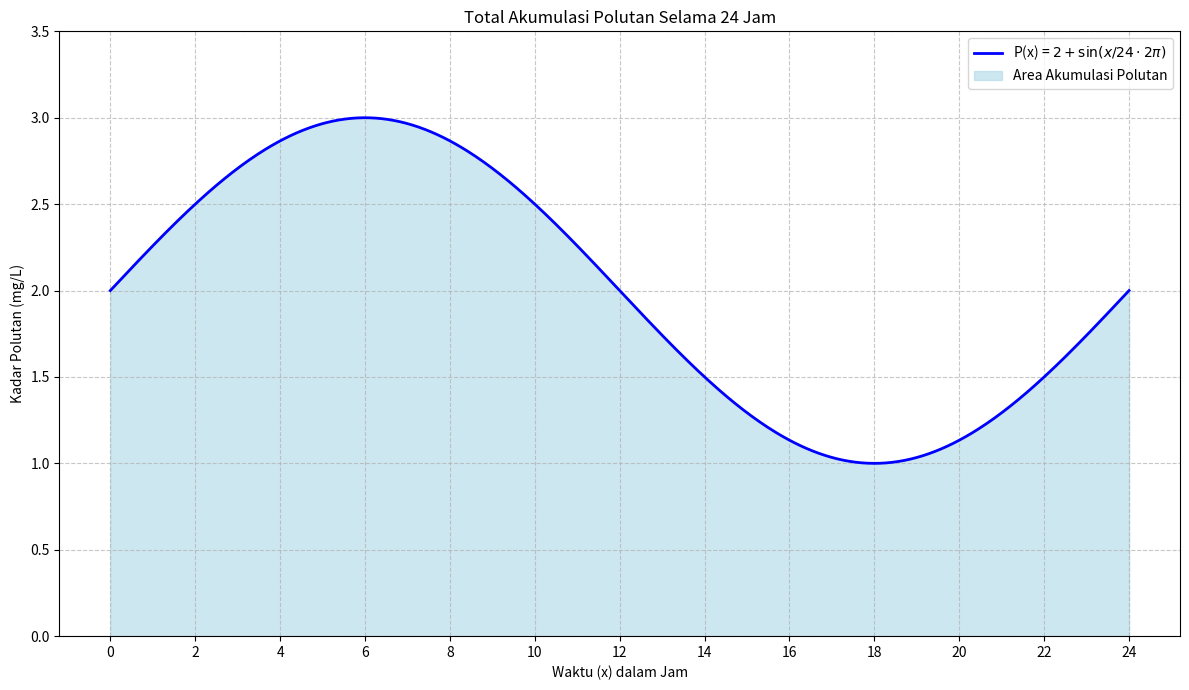

Recreate this plot in Python.
import numpy as np
import matplotlib.pyplot as plt

# definisi fungsi polutan P(x) - Dikoreksi ke P(x) agar konsisten dengan plotting
def P(x):
    """
    Fungsi kadar polutan: P(x) = 2 + sin(x / 24 * 2pi)
    x dalam jam (0 sampai 24).
    """
    return 2 + np.sin(x / 24 * 2 * np.pi)

# batas integrasi
a = 0
b = 24

# jumlah subinterval
n_intervals = 1000 
delta_x = (b - a) / n_intervals

# buat titik diskrit utk perhitungan
x_points = np.linspace(a, b, n_intervals + 1)

# hitung polutan pada setiap titik
y_points = P(x_points) 

# --- Perhitungan Akumulasi Polutan ---
print("--- Perhitungan Akumulasi Polutan (Integral Numerik) ---")
print(f"Jumlah subinterval (n): {n_intervals}")
print(f"Ukuran langkah (delta_x): {delta_x:.4f}")

# a. Riemann Sum (Left) - KOREKSI RUMUS DAN PENGGUNAAN VARIABEL
integral_lrs = np.sum(y_points[:-1] * delta_x)
print(f"\nRiemann Sum (Left): {integral_lrs:.6f}")

# b. Riemann Sum (Right)
integral_rrs = np.sum(y_points[1:] * delta_x)
print(f"Riemann Sum (Right): {integral_rrs:.6f}")

# c. Riemann Sum (Midpoint) - PASTIKAN PERHITUNGAN X_MIDPOINTS DAN Y_MIDPOINTS DI SINI
x_midpoints = (x_points[:-1] + x_points[1:]) / 2
y_midpoints = P(x_midpoints) 
integral_mrs = np.sum(y_midpoints * delta_x)
print(f"Riemann Sum (Midpoint): {integral_mrs:.6f}")

# d. Trapezoidal Rule (menggunakan implementasi manual)
integral_trap_manual = (delta_x / 2) * (y_points[0] + 2 * np.sum(y_points[1:-1]) + y_points[-1])
print(f"Trapezoidal Rule (Manual): {integral_trap_manual:.6f}")

# Integral Eksak (dari perhitungan analitis)
integral_exact = 48.0
print(f"\nIntegral Eksak (Referensi): {integral_exact:.6f}")

# bandingkan semua hasil dan mana yg paling mendekati eksak
print("\n--- Perbandingan dan Analisis Error ---")
methods = {
    "Riemann (Left)": integral_lrs,
    "Riemann (Right)": integral_rrs,
    "Riemann (Midpoint)": integral_mrs,
    "Trapezoidal Rule (Manual)": integral_trap_manual 
}

# hitung error absolut
errors = {name: abs(value - integral_exact) for name, value in methods.items()}

# cari metode dengan error terkecil
best_method = min(errors, key=errors.get)

for name, value in methods.items():
    print(f"{name:<25}: {value:.6f} (Error: {errors[name]:.6f})")

print(f"\nMetode yang paling mendekati eksak adalah: {best_method} (Error: {errors[best_method]:.6f})")

# --- Visualisasi Grafik ---
plt.figure(figsize=(12, 7))

# plot fungsi polutan
x_plot = np.linspace(a, b, 500) # Lebih banyak titik untuk kurva halus
y_plot = P(x_plot) # Menggunakan P(x) yang sudah didefinisikan
plt.plot(x_plot, y_plot, color='blue', label='P(x) = $2 + \sin(x/24 \cdot 2\pi)$', linewidth=2)

plt.fill_between(x_points, 0, y_points, color='lightblue', alpha=0.6, label='Area Akumulasi Polutan')

# detail grafik
plt.title('Total Akumulasi Polutan Selama 24 Jam')
plt.xlabel('Waktu (x) dalam Jam')
plt.ylabel('Kadar Polutan (mg/L)')
plt.grid(True, linestyle='--', alpha=0.7)
plt.legend()
plt.xticks(np.arange(0, 25, 2)) # Ticks setiap 2 jam
plt.ylim(0, 3.5) 
plt.tight_layout()
plt.show()